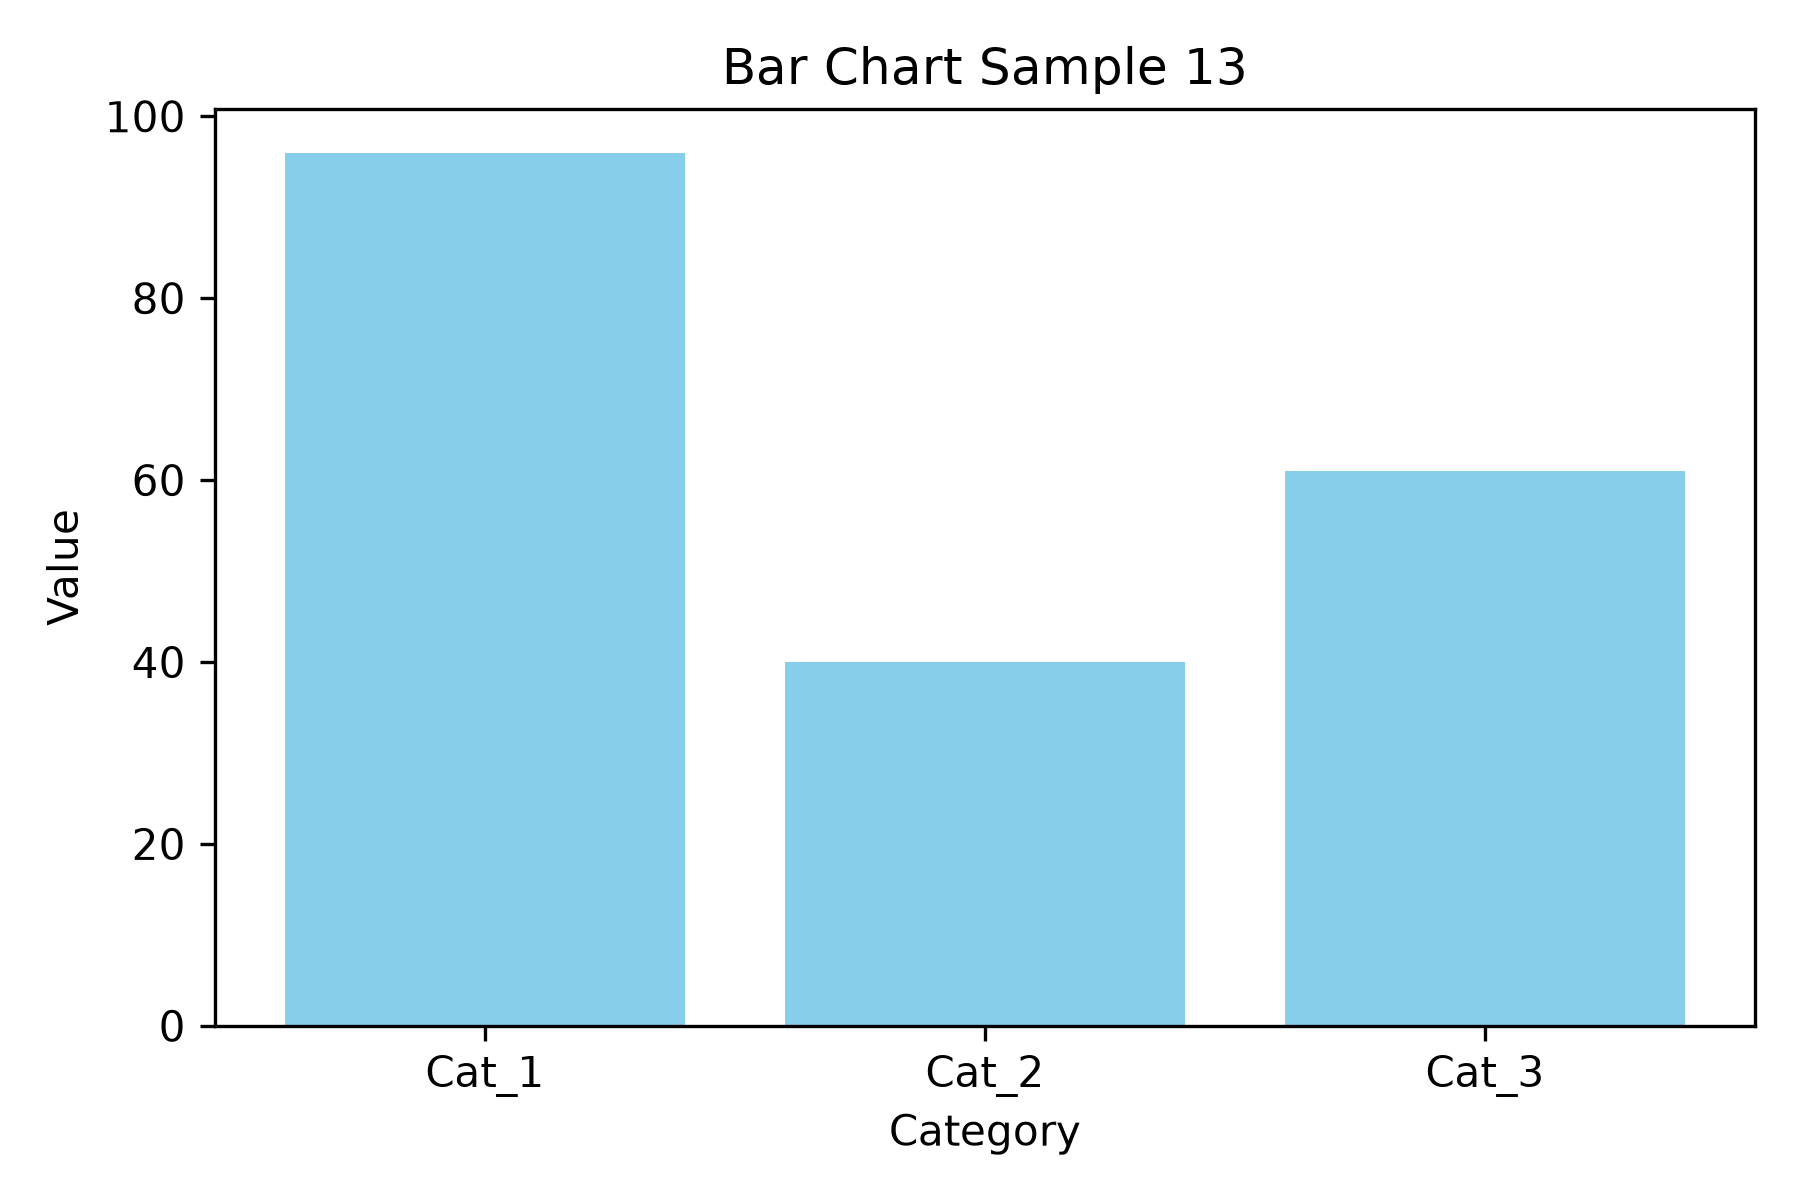

Source data for this figure (header and first rows):
category, series_1
Cat_1, 96
Cat_2, 40
Cat_3, 61
